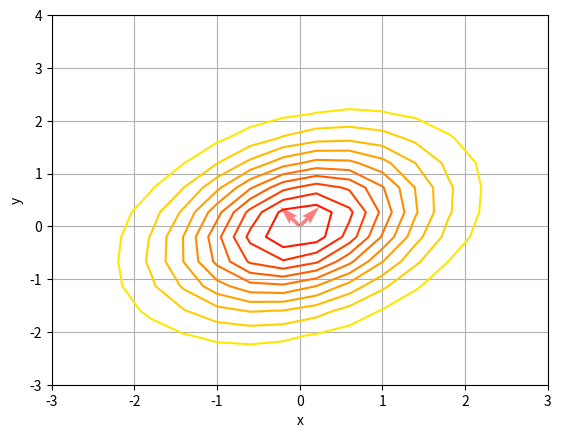

This figure's Python source:
import matplotlib.pyplot as plt
import numpy as np
from scipy.stats import multivariate_normal
from mpl_toolkits.mplot3d import Axes3D
import matplotlib as mlt
from matplotlib import cm
class causal_prob(object):
    def __init__(self, **kwargs):
        self.ax=None
        self.prob={"mu": None, "Sigma": None}

    '''
        set mean vector of Gaussian distribution
    '''
    def set_mu(self, mu):
        self.prob["mu"]=mu

    '''
        set Covariance matrix
    '''
    def set_Sigma(self, Sigma):
        self.prob["Sigma"]=Sigma
    '''
        get the probabilities for the coordinates
    '''
    def get_probabilities_position(self, coordinates):
        erg=[]
        for wlt in coordinates:
            x = np.matrix([wlt[0]], wlt[1])
            erg.append(np.float(self.multivariate_gaussian_distribution(x, self.prob["mu"], self.prob["Sigma"])))
        return erg
    def mahalabonis_dist(self, x, mu, Sigma):
        return -0.5*np.transpose(x-mu)*np.linalg.inv(Sigma)*(x-mu)
    def multivariate_gaussian_distribution(self, x, mu, Sigma):
        factor_A=1/np.sqrt((2*np.pi)**2*np.linalg.det(Sigma))
        factor_B=np.exp(self.mahalabonis_dist(x, mu, Sigma))
        erg=factor_A*factor_B
        return erg[0]
    def visualize_multivariate_gaussian(self):
        fig = plt.figure()
        self.ax = fig.add_subplot()
        Z=np.zeros((np.size(self.X, 0), np.size(self.X, 1)))
        for idx_A in range(0, np.size(self.X, 0)):
            for idx_B in range(0, np.size(self.X, 1)):
                x = np.matrix([[self.X[idx_A, idx_B]], [self.Y[idx_A, idx_B]]])
                Z[idx_A, idx_B]=self.multivariate_gaussian_distribution(x, self.prob["mu"], self.prob["Sigma"])
        #self.ax.plot_surface(self.X, self.Y, Z,  cmap='viridis',
        #               linewidth=0, antialiased=False, alpha=.3)

        self.ax.contour(self.X, self.Y, Z, 10, lw=3, cmap="autumn_r", linestyles="solid", offset=0)
        self.ax.set_xlabel('x')
        self.ax.set_ylabel('y')
    def show(self):
        plt.grid()
        plt.show()
    def set_fixed_domain(self):
        N = 16
        X = np.linspace(-3, 3, N)
        Y = np.linspace(-3, 4, N)
        self.X, self.Y = np.meshgrid(X, Y)
        self.x_rav = np.ravel(X)
        self.y_rav = np.ravel(Y)
    def plot_arrow(self, mu, w, v):
        Q=self.ax.quiver(mu[0], mu[1],  w*v[0,0], w*v[0, 1],  color="red", linewidth=2,
                         alpha=.5)
    def kullback_leibler(self, mu_B, Sigma_B):
        k=len(self.prob["mu"])
        sum_A=np.trace(np.linalg.inv(Sigma_B)*self.prob["Sigma"])
        dif_mu=mu_B-self.prob["mu"]
        sum_B=np.transpose(dif_mu)*np.linalg.inv(Sigma_B)*dif_mu-2
        sum_C=np.log(np.linalg.det(Sigma_B)/np.linalg.det(self.prob["Sigma"]))
        return 0.5*(sum_A+sum_B+sum_C)

    def plot_eigen_vectors_Sigma(self):
        w, v = np.linalg.eigh(self.prob["Sigma"])
        for idx, wlt in enumerate(v):
            self.plot_arrow(self.prob["mu"], w[idx], wlt)

def start_visualize():
    fig=plt.figure()
    ax=fig.add_subplot()


def get_eigen_Sigma(single_sigma):
    w,v=np.linalg.eigh(single_sigma)
    return w,v
def is_symmetric(x):
    return (x.transpose() == x).all()

def is_pos_definite(x):
    return np.all(np.linalg.eigvals(x) > 0)

def conditioned_mu(mu, Sigmas, x_h):
    erg={new_list: [] for new_list in range(len(Sigmas))}
    for wlt in erg:
        dif_vec=x_h-mu[wlt]["mu_h"]
        added_mu_A=np.matmul(Sigmas[wlt]["Sigma_fh"],np.linalg.inv(Sigmas[wlt]["Sigma_hh"]))
        added_mu=np.matmul(added_mu_A, dif_vec)
        erg[wlt]=mu[wlt]["mu_f"]+added_mu
    return erg

def conditioned_Sigma(Sigmas):
    erg = {new_list: [] for new_list in range(len(Sigmas))}
    for wlt in erg:
        a=np.matmul(Sigmas[wlt]["Sigma_fh"], np.linalg.inv(Sigmas[wlt]["Sigma_hh"]))
        second_mat=np.matmul(a, Sigmas[wlt]["Sigma_hf"])
        erg[wlt]=Sigmas[wlt]["Sigma_ff"]-second_mat
    return erg

def conditioned_pi(mu, Sigmas, x_h, pi):
    erg={new_list: [] for new_list in range(len(Sigmas))}
    vart = [multivariate_normal(mean=mu[qrt]["mu_h"], cov=Sigmas[qrt]["Sigma_hh"]).pdf(x_h) for qrt in range(0, len(erg))]
    for wlt in erg:        # test=var.pdf([0, 0])
        erg[wlt]=vart[wlt]/np.sum(vart)
    return erg


pi={0: .8, 1: .2}
mu={0:
        {"mu_h": np.array([1, 2]),
        "mu_f": np.array([2, 3])},
    1:
        {"mu_h": np.array([3, 4]),
        "mu_f": np.array([2, 3])}}

Sigmas={0:
            {"Sigma_hh": np.array([[1, 0], [0, 1]]),
            "Sigma_hf": np.array([[1, 0], [0, 1]]),
            "Sigma_fh": np.array([[1, 0], [0, 1]]),
            "Sigma_ff": np.array([[1, 0], [0, 1]])},
        1:
           {"Sigma_hh": np.array([[1, 0], [0, 1]]),
            "Sigma_hf": np.array([[1, 0], [0, 1]]),
            "Sigma_fh": np.array([[1, 0], [0, 1]]),
            "Sigma_ff": np.array([[1, 0], [0, 1]])}}



new_mu=conditioned_mu(mu, Sigmas, np.array([8, 8]))
print(new_mu)
new_Sigma=conditioned_Sigma(Sigmas)
print(new_Sigma)
new_pi=conditioned_pi(mu, Sigmas, np.array([8, 8]), pi)
print(new_pi)

mu = np.matrix([[0.], [0.]])
Sigma = np.matrix([[1., .3], [0.3, 1.]])

obj_causal = causal_prob()
obj_causal.set_fixed_domain()
obj_causal.set_mu(mu)
obj_causal.set_Sigma(Sigma)

obj_causal.visualize_multivariate_gaussian()
obj_causal.plot_eigen_vectors_Sigma()
obj_causal.show()

